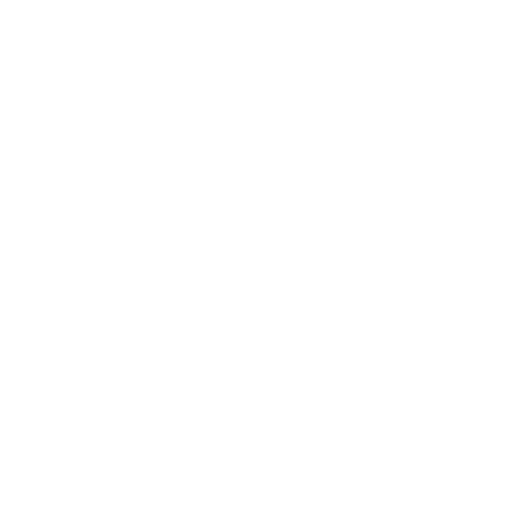
t = 0.00 s
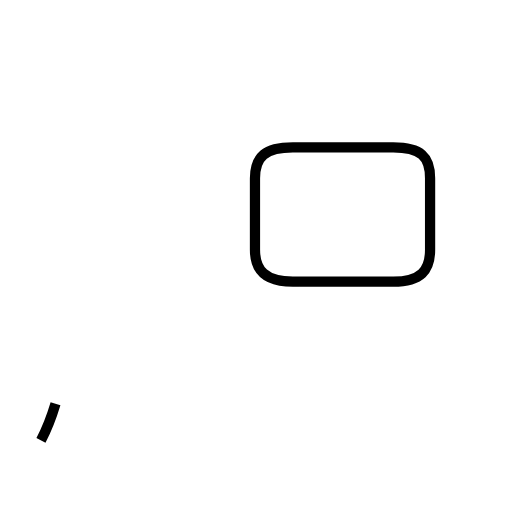
t = 1.79 s
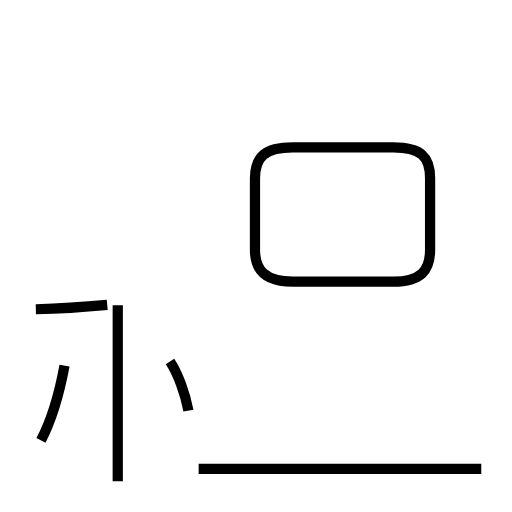
t = 3.61 s
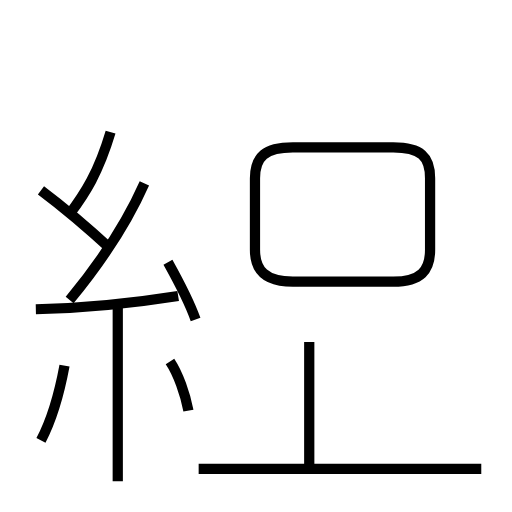
t = 5.31 s
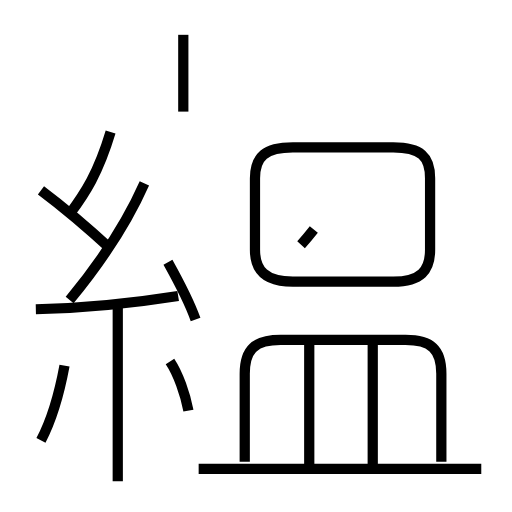
t = 7.17 s
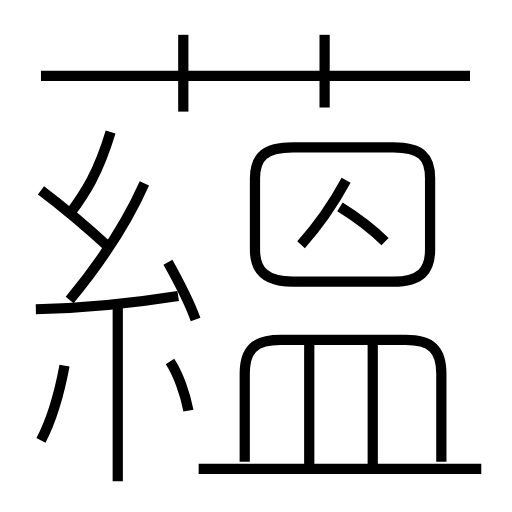
t = 8.98 s

The animated SVG that drew these frames (rendered in a browser with its animation timeline set to each time). Animation: 18 SMIL elements (animate=18); one cycle of 8.98 s.

<?xml version='1.0' encoding='utf-8'?>
<svg viewBox="0.0 -6.0 50.0 50.0" version="1.1" xmlns="http://www.w3.org/2000/svg"><rect x="-1000" y="-1000" width="2000" height="2000" stroke="white" fill="white" /><g style="fill:none;stroke:#000000;stroke-width:1"><path d="M 29.2 -16.5 L 38.4 -16.5 C 41.1 -16.5 42.0 -17.6 42.0 -19.6 L 42.0 -26.6 C 42.0 -28.7 41.1 -29.6 38.4 -29.6 L 28.6 -29.6 C 25.9 -29.6 24.9 -28.7 24.9 -26.6 L 24.9 -19.6 C 24.9 -17.6 25.9 -16.5 28.6 -16.5 Z " transform="translate(0.0 38.0)" stroke-dasharray="55.64420647523585" stroke-dashoffset="55.64420647523585"><animate attributeName="stroke-dashoffset" from="55.64420647523585" to="0" dur="1.6693261942570754s" begin="0s" fill="freeze" /></path><path d="M 4.0 -1.0 C 5.1 -3.1 5.8 -5.6 6.3 -8.3 " transform="translate(0.0 38.0)" stroke-dasharray="7.681999255287217" stroke-dashoffset="7.681999255287217"><animate attributeName="stroke-dashoffset" from="7.681999255287217" to="0" dur="0.2304599776586165s" begin="1.6693261942570754s" fill="freeze" /></path><path d="M 11.5 3.0 L 11.5 -14.2 " transform="translate(0.0 38.0)" stroke-dasharray="17.2" stroke-dashoffset="17.2"><animate attributeName="stroke-dashoffset" from="17.2" to="0" dur="0.516s" begin="1.8997861719156919s" fill="freeze" /></path><path d="M 18.4 -3.9 C 18.1 -5.5 17.4 -7.5 16.6 -8.7 " transform="translate(0.0 38.0)" stroke-dasharray="5.15504893681397" stroke-dashoffset="5.15504893681397"><animate attributeName="stroke-dashoffset" from="5.15504893681397" to="0" dur="0.1546514681044191s" begin="2.415786171915692s" fill="freeze" /></path><path d="M 47.0 1.8 L 19.4 1.8 " transform="translate(0.0 38.0)" stroke-dasharray="27.6" stroke-dashoffset="27.6"><animate attributeName="stroke-dashoffset" from="27.6" to="0" dur="0.828s" begin="2.570437640020111s" fill="freeze" /></path><path d="M 3.5 -13.8 C 8.0 -13.9 13.0 -14.4 17.4 -15.1 " transform="translate(0.0 38.0)" stroke-dasharray="13.9707174220337" stroke-dashoffset="13.9707174220337"><animate attributeName="stroke-dashoffset" from="13.9707174220337" to="0" dur="0.41912152266101094s" begin="3.398437640020111s" fill="freeze" /></path><path d="M 19.1 -12.8 C 18.4 -14.8 17.4 -16.6 16.4 -18.4 " transform="translate(0.0 38.0)" stroke-dasharray="6.225068784973811" stroke-dashoffset="6.225068784973811"><animate attributeName="stroke-dashoffset" from="6.225068784973811" to="0" dur="0.1867520635492143s" begin="3.817559162681122s" fill="freeze" /></path><path d="M 6.8 -14.7 C 9.2 -17.6 12.1 -21.6 14.1 -26.1 " transform="translate(0.0 38.0)" stroke-dasharray="13.578265520928705" stroke-dashoffset="13.578265520928705"><animate attributeName="stroke-dashoffset" from="13.578265520928705" to="0" dur="0.40734796562786113s" begin="4.004311226230336s" fill="freeze" /></path><path d="M 30.2 1.4 L 30.2 -10.6 " transform="translate(0.0 38.0)" stroke-dasharray="12.0" stroke-dashoffset="12.0"><animate attributeName="stroke-dashoffset" from="12.0" to="0" dur="0.36s" begin="4.411659191858197s" fill="freeze" /></path><path d="M 4.0 -25.4 C 6.0 -23.9 8.4 -21.9 10.9 -19.6 " transform="translate(0.0 38.0)" stroke-dasharray="9.017453778430966" stroke-dashoffset="9.017453778430966"><animate attributeName="stroke-dashoffset" from="9.017453778430966" to="0" dur="0.27052361335292896s" begin="4.771659191858197s" fill="freeze" /></path><path d="M 6.8 -23.1 C 8.3 -25.1 9.6 -27.1 10.8 -31.1 " transform="translate(0.0 38.0)" stroke-dasharray="9.000044445516078" stroke-dashoffset="9.000044445516078"><animate attributeName="stroke-dashoffset" from="9.000044445516078" to="0" dur="0.2700013333654823s" begin="5.042182805211127s" fill="freeze" /></path><path d="M 43.1 1.1 L 43.1 -7.5 C 43.1 -9.9 42.1 -10.8 39.6 -10.8 L 27.4 -10.8 C 24.9 -10.8 23.9 -9.9 23.9 -7.5 L 23.9 1.1 " transform="translate(0.0 38.0)" stroke-dasharray="40.6191720519769" stroke-dashoffset="40.6191720519769"><animate attributeName="stroke-dashoffset" from="40.6191720519769" to="0" dur="1.218575161559307s" begin="5.312184138576609s" fill="freeze" /></path><path d="M 36.4 1.4 L 36.4 -10.6 " transform="translate(0.0 38.0)" stroke-dasharray="12.0" stroke-dashoffset="12.0"><animate attributeName="stroke-dashoffset" from="12.0" to="0" dur="0.36s" begin="6.530759300135916s" fill="freeze" /></path><path d="M 17.9 -33.1 L 17.9 -40.6 " transform="translate(0.0 38.0)" stroke-dasharray="7.5" stroke-dashoffset="7.5"><animate attributeName="stroke-dashoffset" from="7.5" to="0" dur="0.22499999999999998s" begin="6.890759300135916s" fill="freeze" /></path><path d="M 29.4 -20.1 C 31.1 -22.0 32.6 -24.2 33.8 -26.4 " transform="translate(0.0 38.0)" stroke-dasharray="7.701033195988404" stroke-dashoffset="7.701033195988404"><animate attributeName="stroke-dashoffset" from="7.701033195988404" to="0" dur="0.23103099587965212s" begin="7.115759300135916s" fill="freeze" /></path><path d="M 37.6 -20.4 C 36.4 -21.6 34.8 -22.8 33.2 -23.8 " transform="translate(0.0 38.0)" stroke-dasharray="5.571763989598488" stroke-dashoffset="5.571763989598488"><animate attributeName="stroke-dashoffset" from="5.571763989598488" to="0" dur="0.16715291968795465s" begin="7.346790296015568s" fill="freeze" /></path><path d="M 45.9 -36.6 L 4.0 -36.6 " transform="translate(0.0 38.0)" stroke-dasharray="41.9" stroke-dashoffset="41.9"><animate attributeName="stroke-dashoffset" from="41.9" to="0" dur="1.257s" begin="7.513943215703523s" fill="freeze" /></path><path d="M 31.7 -33.5 L 31.7 -40.6" transform="translate(0.0 38.0)" stroke-dasharray="7.100000000000001" stroke-dashoffset="7.100000000000001"><animate attributeName="stroke-dashoffset" from="7.100000000000001" to="0" dur="0.21300000000000002s" begin="8.770943215703523s" fill="freeze" /></path></g></svg>
